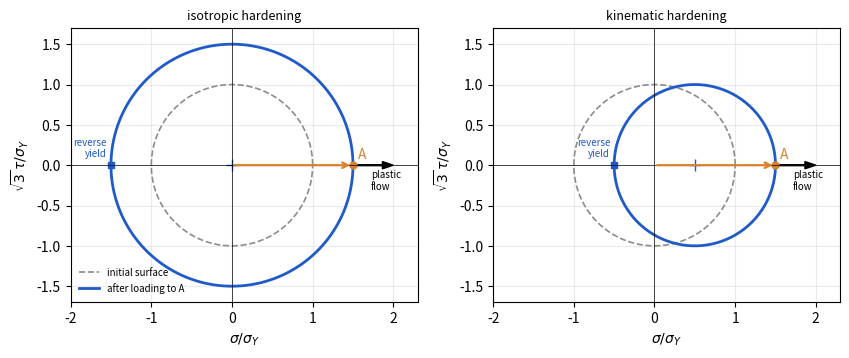

Reproduce this figure in Python. (Note: this script raises an exception after producing the figure.)
"""
Generates figures/ch4/hardening_surfaces.pdf (Chapter 4, Section 4.3.5).
Evolution of the von Mises yield surface in the tension-torsion plane
(sigma, sqrt(3) tau) after tensile loading to the point A: isotropic hardening
(expansion) and kinematic hardening (translation). Stresses in units of sigma_Y.
"""
import numpy as np
import matplotlib
matplotlib.use("Agg")
import matplotlib.pyplot as plt

blue, orange = "#1F5AC8", "#D9822B"
th = np.linspace(0, 2 * np.pi, 200)
A = 1.5                                   # tensile stress reached, sigma_A/sigma_Y
fig, axes = plt.subplots(1, 2, figsize=(8.6, 3.6))
for ax, kind in zip(axes, ["isotropic", "kinematic"]):
    ax.plot(np.cos(th), np.sin(th), color="0.55", lw=1.2, ls="--",
            label="initial surface")
    # isotropic: circle of radius A centred at 0; kinematic: radius 1, centre A - 1
    if kind == "isotropic":
        c, r = 0.0, A
    else:
        c, r = A - 1.0, 1.0
    ax.plot(c + r * np.cos(th), r * np.sin(th), color=blue, lw=2,
            label="after loading to A")
    ax.plot([c], [0], "+", color=blue, ms=8)
    ax.annotate("", xy=(A, 0), xytext=(0, 0),
                arrowprops=dict(arrowstyle="->", color=orange, lw=1.6))
    ax.plot([A], [0], "o", color=orange, ms=5)
    ax.text(A + 0.06, 0.08, "A", color=orange)
    ax.arrow(A, 0, 0.5, 0, color="k", width=0.012, head_width=0.09,
             length_includes_head=True)
    ax.text(A + 0.22, -0.3, "plastic\nflow", fontsize=7)
    rev = c - r                                     # reverse yield in tension-compression
    ax.plot([rev], [0], "s", color=blue, ms=4)
    ax.text(rev - 0.05, 0.1, "reverse\nyield", fontsize=7, ha="right", color=blue)
    ax.axhline(0, color="k", lw=0.5); ax.axvline(0, color="k", lw=0.5)
    ax.set_aspect("equal"); ax.set_xlim(-2.0, 2.3); ax.set_ylim(-1.7, 1.7)
    ax.set_xlabel(r"$\sigma/\sigma_Y$"); ax.set_ylabel(r"$\sqrt{3}\,\tau/\sigma_Y$")
    ax.set_title(f"{kind} hardening", fontsize=9)
    ax.grid(alpha=0.25)
axes[0].legend(loc="lower left", fontsize=7, frameon=False)
fig.tight_layout()
fig.savefig("../../../figures/ch4/hardening_surfaces.pdf")
